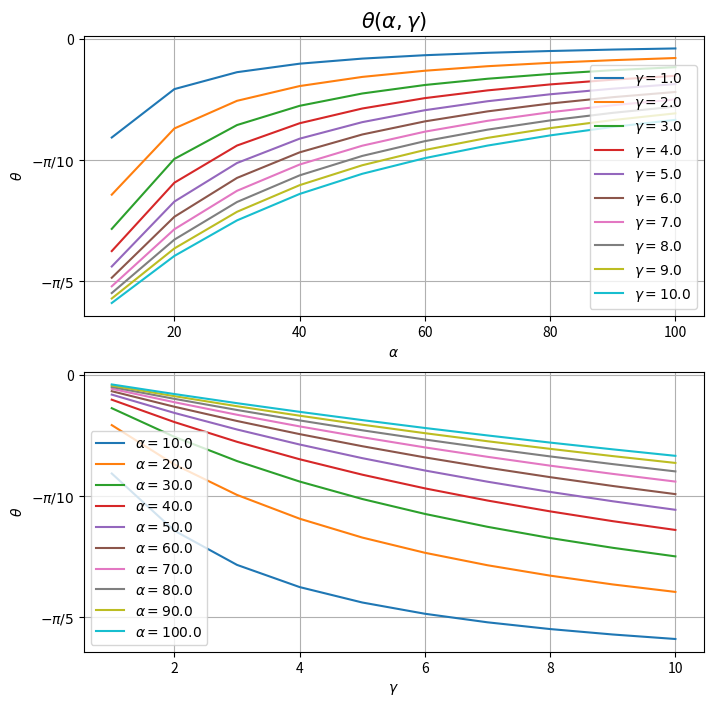

Here is the Python script that generated this plot:
#!/usr/bin/env python3

import numpy as np
import matplotlib.pyplot as plt
from matplotlib.widgets import Slider, Button

def potentialEnergy(alpha, gamma, x, f_ext):

    energy = 3 - 13*gamma/alpha
    energy += (gamma/(2*alpha) - 1)*np.cos(2*x)
    energy += (15*np.sqrt(3)*gamma/(2*alpha))*np.sin(2*x)
    energy += f_ext*(-(2*alpha+5*gamma)*np.cos(x) + 3*np.sqrt(3)*gamma*np.sin(x))

    return energy

def calcgrad(alpha, gamma, x, f_ext):
    grad = (2 - gamma/alpha) * np.sin(2*x)
    grad += (15*np.sqrt(3)*gamma/alpha) * np.cos(2*x)
    grad += f_ext * ((2*alpha + 5*gamma)*np.sin(x) + 3*np.sqrt(3)*gamma*np.cos(x))

    return grad

def calcgradgrad(alpha, gamma, x, f_ext):
    gradgrad = (4 - 2*gamma/alpha)*np.cos(2*x)
    gradgrad -= (30*np.sqrt(3)*gamma/alpha) * np.sin(2*x)
    gradgrad += f_ext * ( (2*alpha + 5*gamma)*np.cos(x) -3*np.sqrt(3)*gamma*np.sin(x))

    return gradgrad


def NewtonMethod(x0, alpha, gamma, f_ext):
    x = x0
    while(True):
        delta = 0.1*calcgrad(alpha, gamma, x, 1)/calcgradgrad(alpha, gamma, x, 1)
        if(abs(delta) < 1.0e-4):
            break
        #ax.plot(x, potentialEnergy(alpha, gamma, x, 1), marker='.', markersize=6)
        x -= delta

    return x


fig = plt.figure(figsize=(8, 8))
#ax = fig.add_subplot(211)
ax2 = fig.add_subplot(211)
ax3 = fig.add_subplot(212)
ax2.set_title("$\\theta(\\alpha, \\gamma)$", fontsize=15)

ax2.set_xlabel("$\\alpha$")
ax2.set_ylabel("$\\theta$")
ax2.set_yticks([-np.pi/5, -np.pi/10, 0])
ax2.set_yticklabels(["$-\\pi/5$", "$-\\pi/10$", "0"])
ax2.grid()


ax3.set_xlabel("$\\gamma$")
ax3.set_ylabel("$\\theta$")
ax3.set_yticks([-np.pi/5, -np.pi/10, 0])
ax3.set_yticklabels(["$-\\pi/5$", "$-\\pi/10$", "0"])
ax3.grid()

alpha_arr = np.linspace(10, 100, 10)
gamma_arr = np.linspace(1, 10, 10)
pole_x = []
x = np.linspace(-np.pi, 2*np.pi, 100)
key = []
key2 = []

for alpha in alpha_arr:
    tmp_row = []
    key2.append("$\\alpha = {}$".format(alpha))
    for gamma in gamma_arr:
        if alpha == alpha_arr[0]:
            key.append("$\\gamma = {}$".format(gamma))
        if gamma == gamma_arr[0]:
            tmp_row = np.append(tmp_row, NewtonMethod(0, alpha, gamma, 1))
        else:
            tmp_row = np.append(tmp_row, NewtonMethod(tmp_row[-1], alpha, gamma, 1))
    pole_x = np.append(pole_x, tmp_row, axis=0)
    #pole_y = potentialEnergy(alpha, gamma, pole_x, 1)
    #y1 = potentialEnergy(alpha, gamma, x, 1)
    #ax.plot(x, y1, color='b')
pole_x = np.reshape(pole_x, (len(alpha_arr), -1))
ax2.plot(alpha_arr, pole_x)
ax3.plot(gamma_arr, pole_x.T)

ax2.legend(key)
ax3.legend(key2)

#print("alpha_arr is {}".format(alpha_arr[0]))
#print("pole_x is {}".format(pole_x[0]))

print(alpha_arr.shape)
print(pole_x.shape)
plt.show()
